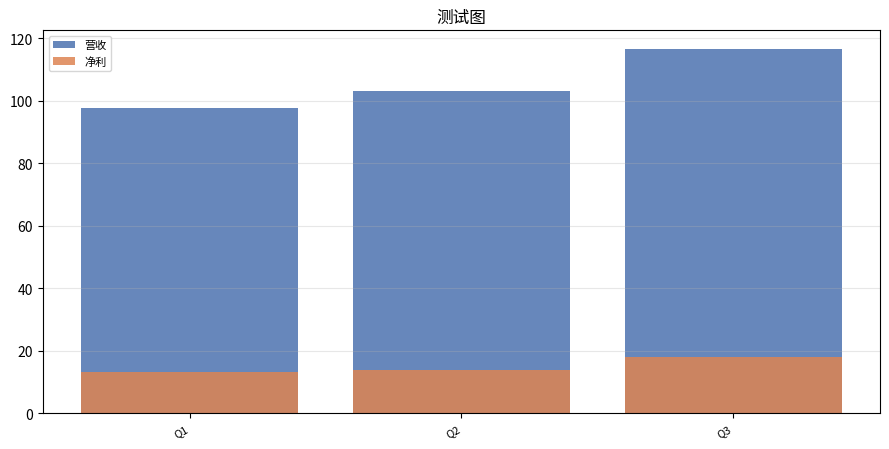

This chart was generated by the following Python code:
"""从 Aime 吐出的 ECharts HTML 里提取图表 option 并用 matplotlib 渲染成 PNG。
Aime 的图表 HTML 形如:
  const option = {xAxis:{type:"category",data:[...]}, series:[{type:"bar",name:"营收",data:[...]}, ...]};
我们抽出这段，转成 python dict，画成柱状/折线图。
"""
import re
import json
import io
import os


def _js_to_json(js: str) -> str:
    """把 JS 对象字面量尽量转成合法 JSON 字符串。"""
    s = js.strip()
    # 去尾分号
    s = s.rstrip(";").strip()
    # 单引号 -> 双引号（ECharts option 里一般字符串都用双引号，但保险）
    # 给未加引号的 key 加引号:  {xAxis:  -> {"xAxis":
    s = re.sub(r'([{,]\s*)([A-Za-z_][A-Za-z0-9_]*)\s*:', r'\1"\2":', s)
    # 去尾逗号（对象/数组最后一个元素后的逗号）
    s = re.sub(r',(\s*[}\]])', r'\1', s)
    return s


def extract_option(html: str):
    """返回 (option_dict, series_title) 或 None。用括号配对稳健提取。"""
    m = re.search(r"const\s+option\s*=\s*", html)
    if not m:
        m = re.search(r"option\s*=\s*", html)
    if not m:
        return None
    start = html.find("{", m.end())
    if start == -1:
        return None
    depth = 0
    instr = None
    escapes = 0
    i = start
    end = -1
    while i < len(html):
        c = html[i]
        if instr:
            if escapes:
                escapes = 0
            elif c == "\\":
                escapes = 1
            elif c == instr:
                instr = None
        else:
            if c in "\"'":
                instr = c
            elif c == "{":
                depth += 1
            elif c == "}":
                depth -= 1
                if depth == 0:
                    end = i
                    break
        i += 1
    if end == -1:
        return None
    raw = html[start:end + 1]
    try:
        obj = json.loads(_js_to_json(raw))
        return obj
    except Exception:
        return None


def render_chart(html: str, out_path: str, title: str = "") -> bool:
    """把 Aime HTML 图表渲染成 PNG。成功返回 True。"""
    opt = extract_option(html)
    if not opt:
        return False
    import matplotlib
    matplotlib.use("Agg")
    import matplotlib.pyplot as plt
    from matplotlib import font_manager as fm
    cn = "C:/Windows/Fonts/msyh.ttc"
    if os.path.exists(cn):
        fm.fontManager.addfont(cn)
        plt.rcParams["font.family"] = fm.FontProperties(fname=cn).get_name()
    plt.rcParams["axes.unicode_minus"] = False

    x = opt.get("xAxis", {})
    if isinstance(x, list):
        x = x[0] if x else {}
    xdata = x.get("data", []) if isinstance(x, dict) else []

    series = opt.get("series", [])
    if not isinstance(series, list):
        series = [series]

    fig, ax = plt.subplots(figsize=(9, 4.6))
    chart_title = title or opt.get("title", {}).get("text", "") or "Aime 图表"
    ax.set_title(chart_title, fontsize=12)

    colors = ["#4C72B0", "#DD8452", "#55A868", "#C44E52", "#8172B3"]
    for i, s in enumerate(series):
        name = s.get("name", f"series{i}")
        data = s.get("data", [])
        color = colors[i % len(colors)]
        st = s.get("type", "bar")
        if st == "line":
            ax.plot(range(len(data)), data, marker="o", label=name, color=color)
        else:
            ax.bar(range(len(data)), data, label=name, color=color, alpha=0.85)

    if xdata:
        ax.set_xticks(range(len(xdata)))
        ax.set_xticklabels(xdata, rotation=30, ha="right", fontsize=8)
    ax.legend(fontsize=8)
    ax.grid(axis="y", alpha=0.3)
    fig.tight_layout()
    fig.savefig(out_path, dpi=130)
    plt.close(fig)
    return True


if __name__ == "__main__":
    # 自测：用一段样例 HTML
    sample = '''
    const option = {xAxis:{type:"category",data:["Q1","Q2","Q3"]},yAxis:{type:"value"},series:[{type:"bar",name:"营收",data:[97.8,103.2,116.7]},{type:"bar",name:"净利",data:[13.1,13.8,17.9]}]};
    '''
    ok = render_chart(sample, "test_chart.png", "测试图")
    print("render ok:", ok)
